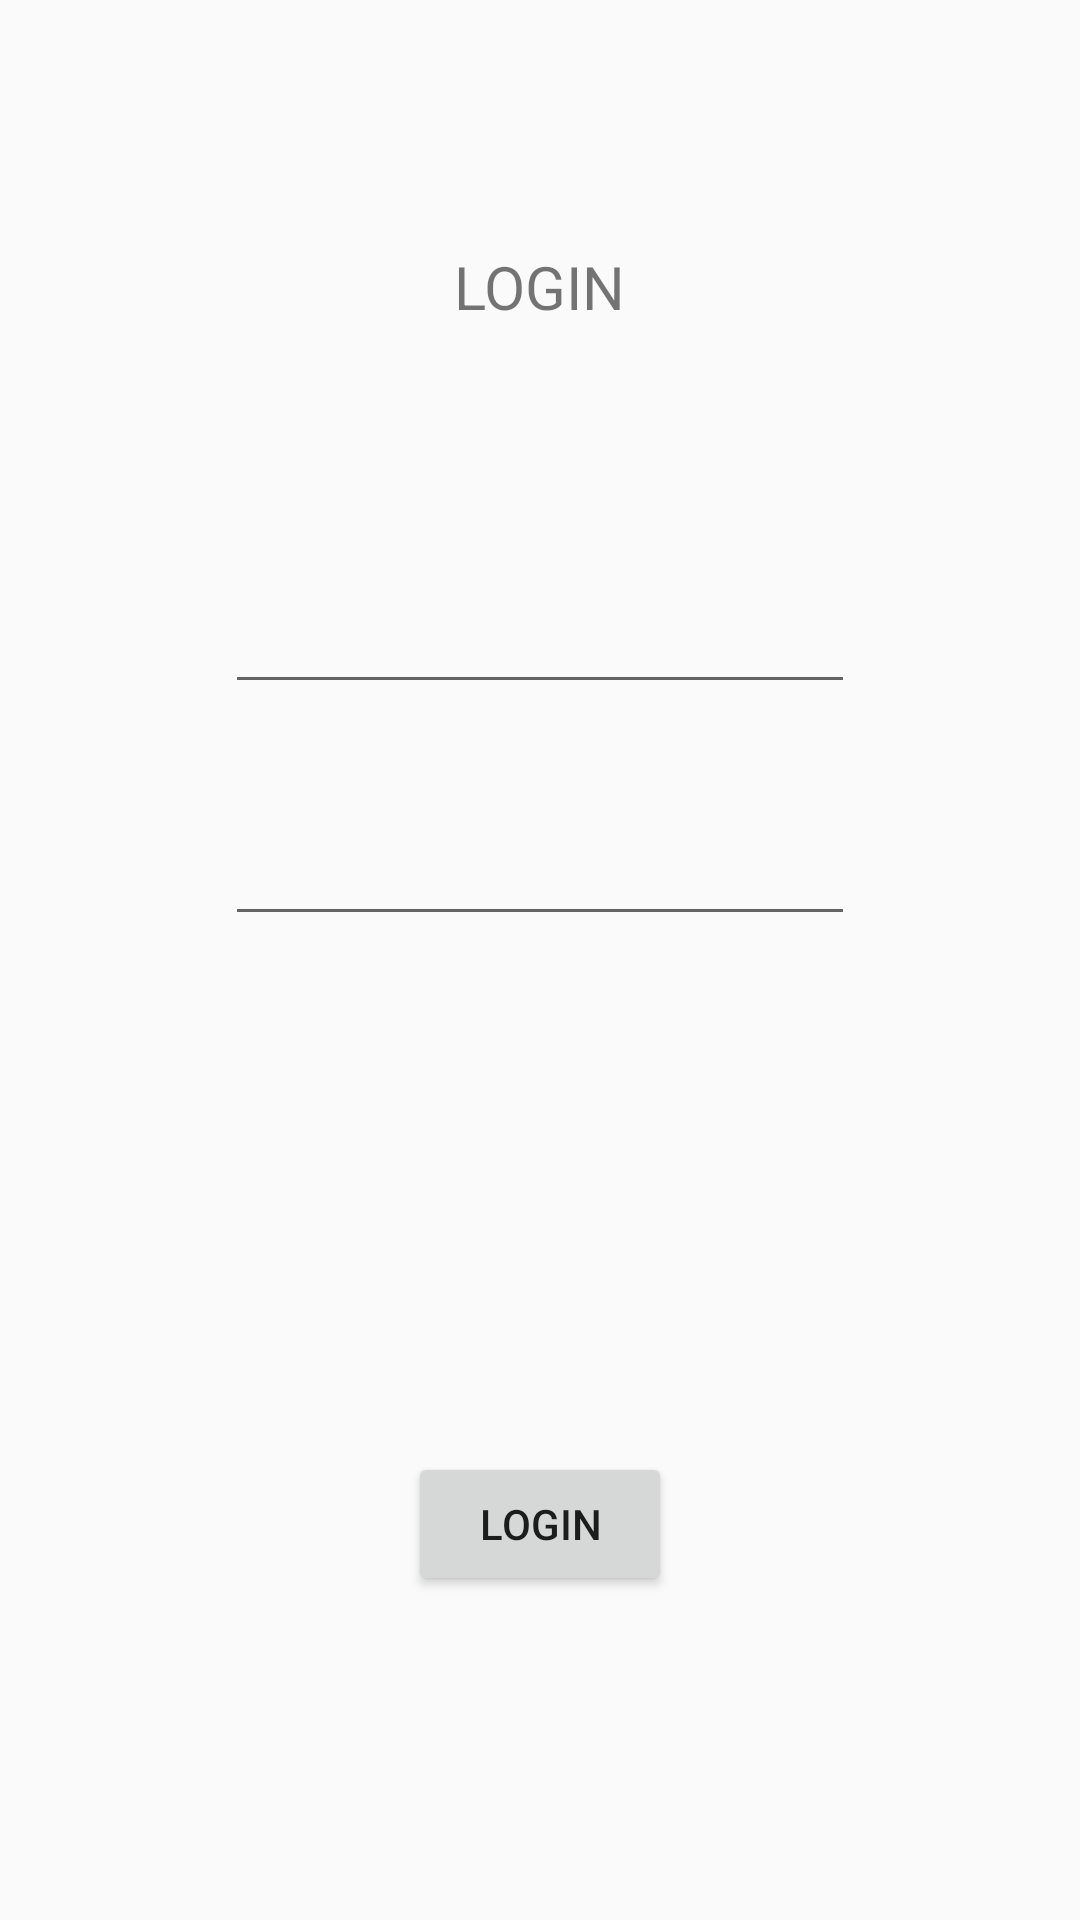

Layout XML and referenced resources for this Android screen:
<!-- AndroidManifest.xml: application theme AppTheme -->
<!-- res/layout/activity_login_test.xml -->
<?xml version="1.0" encoding="utf-8"?>
<androidx.constraintlayout.widget.ConstraintLayout xmlns:android="http://schemas.android.com/apk/res/android"
    xmlns:app="http://schemas.android.com/apk/res-auto"
    xmlns:tools="http://schemas.android.com/tools"
    android:layout_width="match_parent"
    android:layout_height="match_parent"
    tools:context=".LoginTest">

    <TextView
        android:id="@+id/textView"
        android:layout_width="wrap_content"
        android:layout_height="wrap_content"
        android:text="LOGIN"
        app:layout_constraintBottom_toTopOf="@+id/email"
        android:textSize="20sp"
        app:layout_constraintEnd_toEndOf="parent"
        app:layout_constraintStart_toStartOf="parent"
        app:layout_constraintTop_toTopOf="parent"
        app:layout_constraintVertical_bias="0.493" />

    <EditText
        android:id="@+id/email"
        android:layout_width="wrap_content"
        android:layout_height="wrap_content"
        android:layout_marginBottom="36dp"
        android:ems="10"
        android:inputType="textEmailAddress"
        app:layout_constraintBottom_toTopOf="@+id/password"
        app:layout_constraintEnd_toEndOf="parent"
        app:layout_constraintStart_toStartOf="parent" />

    <EditText
        android:id="@+id/password"
        android:layout_width="wrap_content"
        android:layout_height="wrap_content"
        android:layout_marginBottom="172dp"
        android:ems="10"
        android:inputType="textPassword"
        app:layout_constraintBottom_toTopOf="@+id/login_btn"
        app:layout_constraintEnd_toEndOf="parent"
        app:layout_constraintStart_toStartOf="parent" />

    <Button
        android:id="@+id/login_btn"
        android:layout_width="wrap_content"
        android:layout_height="wrap_content"
        android:layout_marginBottom="108dp"
        android:text="login"
        app:layout_constraintBottom_toBottomOf="parent"
        app:layout_constraintEnd_toEndOf="parent"
        app:layout_constraintStart_toStartOf="parent" />
</androidx.constraintlayout.widget.ConstraintLayout>
<!-- resources referenced by this layout -->
<resources>
  <style name="AppTheme" parent="Theme.AppCompat.Light.DarkActionBar">
          
          <item name="colorPrimary">@color/colorPrimary</item>
          <item name="colorPrimaryDark">@color/colorPrimaryDark</item>
          <item name="colorAccent">@color/colorAccent</item>
      </style>
  <color name="colorPrimary">#055EA9</color>
  <color name="colorPrimaryDark">#0538A8</color>
  <color name="colorAccent">#D81B60</color>
</resources>
